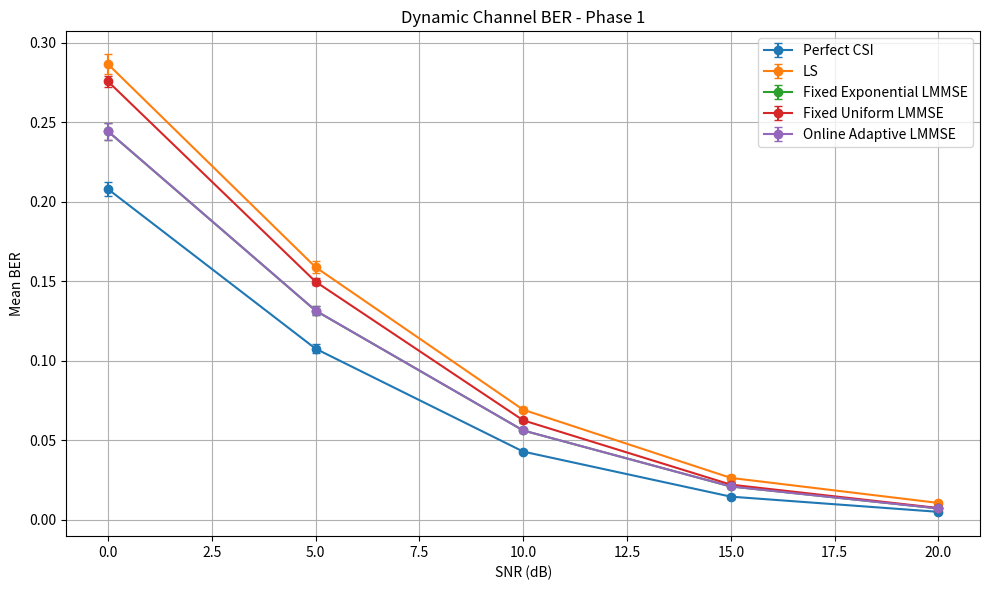
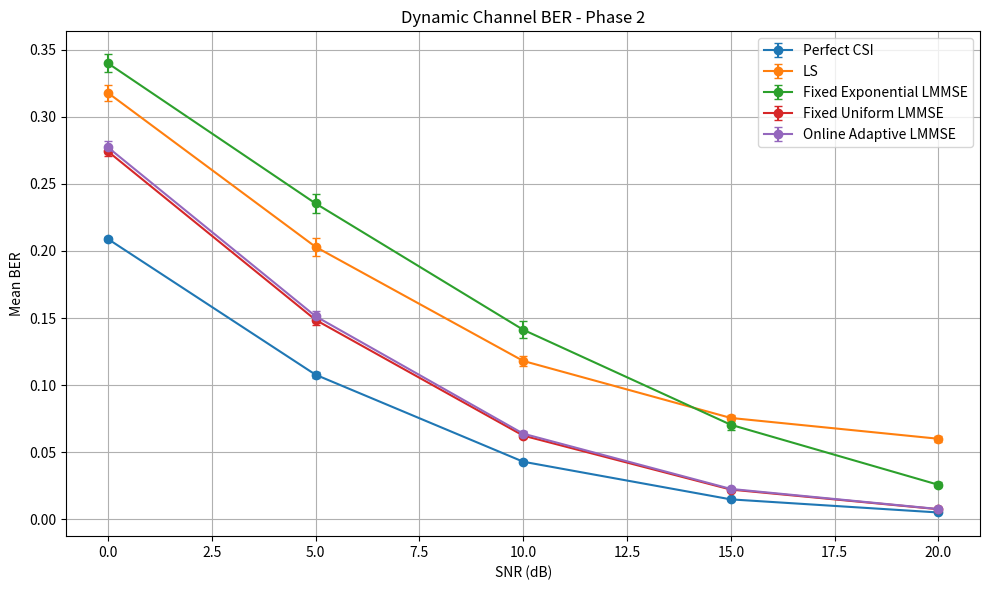
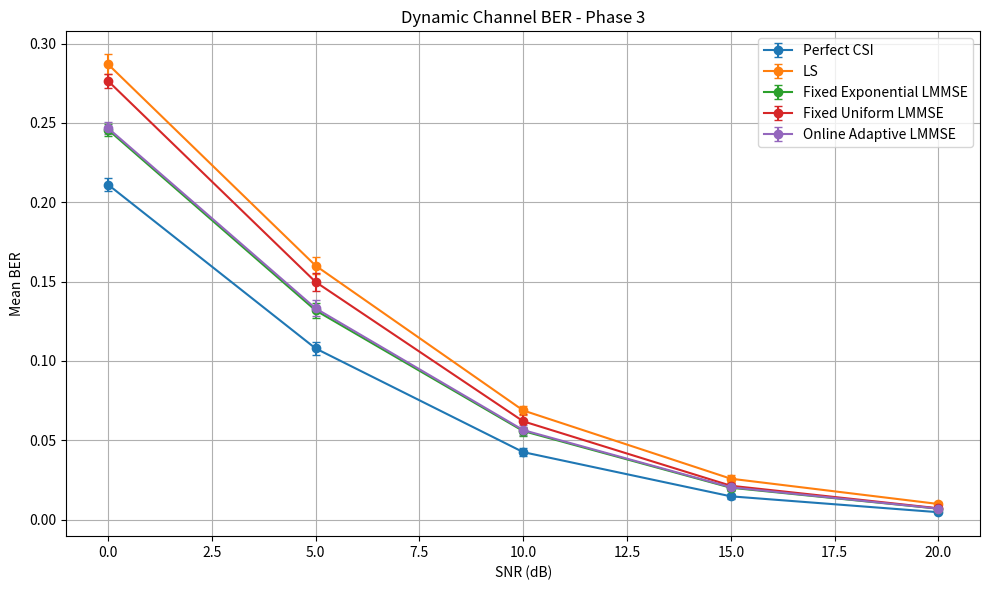
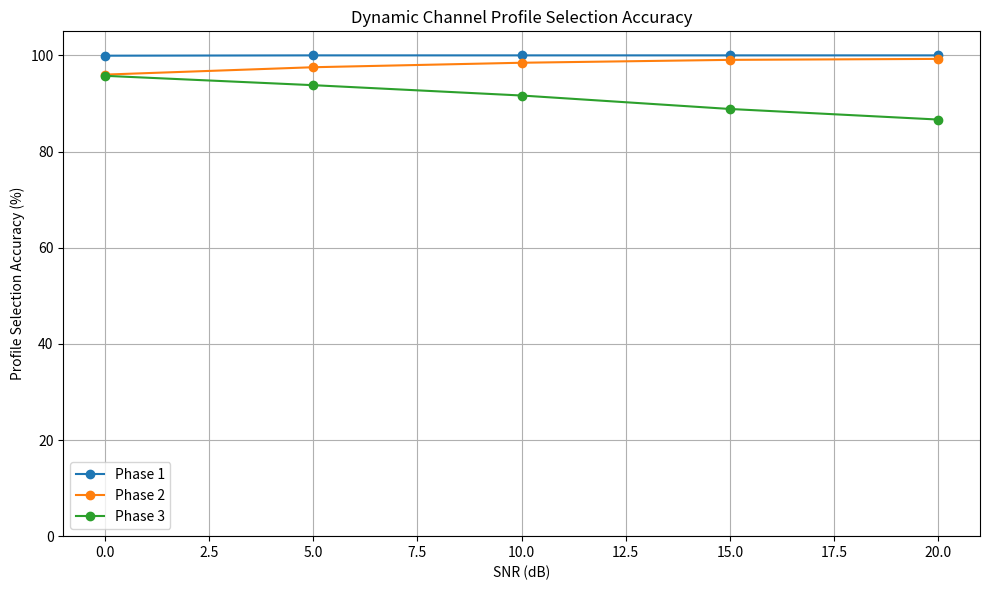
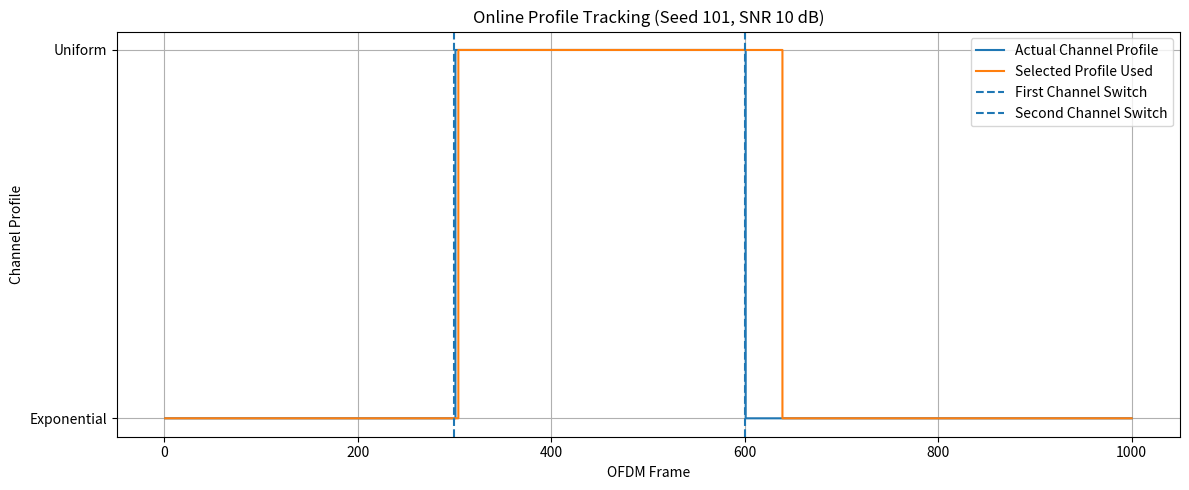

Python code for these plots, in order:

import numpy as np
import pandas as pd
import matplotlib.pyplot as plt

from pathlib import Path


# =========================================================
# 1. CONFIGURATION
# =========================================================

SEEDS = [101, 202, 303, 404, 505]

NUM_FRAMES = 1000
NUM_SUBCARRIERS = 64
NUM_TAPS = 8
CP_LENGTH = 16

PILOT_SPACING = 4
PILOTS = np.arange(0, NUM_SUBCARRIERS, PILOT_SPACING)
DATA = np.setdiff1d(
    np.arange(NUM_SUBCARRIERS), PILOTS
)

SNR_VALUES = [0, 5, 10, 15, 20]

FORGETTING_FACTOR = 0.95
CONFIRMATION_FRAMES = 5

SWITCH_1 = 300
SWITCH_2 = 600

PHASES = {
    "Phase 1": (0, SWITCH_1, "Exponential"),
    "Phase 2": (SWITCH_1, SWITCH_2, "Uniform"),
    "Phase 3": (SWITCH_2, NUM_FRAMES, "Exponential")
}

PROFILES = {
    "Exponential": np.exp(-np.arange(NUM_TAPS)),
    "Uniform": np.ones(NUM_TAPS)
}

for name in PROFILES:
    PROFILES[name] /= np.sum(PROFILES[name])

ESTIMATORS = [
    "Perfect CSI",
    "LS",
    "Fixed Exponential LMMSE",
    "Fixed Uniform LMMSE",
    "Online Adaptive LMMSE"
]

RESULTS = Path("results")
RESULTS.mkdir(exist_ok=True)


# =========================================================
# 2. QPSK MODULATION
# =========================================================

def qpsk_modulate(bits):

    pairs = bits.reshape(-1, 2)

    return (
        (1 - 2 * pairs[:, 0])
        + 1j * (1 - 2 * pairs[:, 1])
    ) / np.sqrt(2)


def qpsk_demodulate(symbols):

    bits = np.empty(
        (len(symbols), 2),
        dtype=np.int8
    )

    bits[:, 0] = (symbols.real < 0).astype(np.int8)
    bits[:, 1] = (symbols.imag < 0).astype(np.int8)

    return bits.reshape(-1)


# =========================================================
# 3. CHANNEL COVARIANCE
# =========================================================

def calculate_covariance(profile):

    indices = np.arange(NUM_SUBCARRIERS)

    difference = (
        indices[:, None] - indices[None, :]
    )

    covariance = np.zeros(
        (NUM_SUBCARRIERS, NUM_SUBCARRIERS),
        dtype=complex
    )

    for tap, power in enumerate(profile):

        covariance += power * np.exp(
            -2j * np.pi * difference * tap
            / NUM_SUBCARRIERS
        )

    return covariance


COVARIANCES = {
    name: calculate_covariance(profile)
    for name, profile in PROFILES.items()
}


# =========================================================
# 4. CHANNEL GENERATION
# =========================================================

def generate_channel(rng, profile_name):

    powers = PROFILES[profile_name]

    taps = (
        rng.normal(size=NUM_TAPS)
        + 1j * rng.normal(size=NUM_TAPS)
    ) / np.sqrt(2)

    taps *= np.sqrt(powers)

    frequency_response = np.fft.fft(
        taps, NUM_SUBCARRIERS
    )

    return taps, frequency_response


# =========================================================
# 5. LMMSE ESTIMATION
# =========================================================

def lmmse_estimate(
    pilot_values,
    noise_variance,
    covariance
):

    pilot_covariance = covariance[
        np.ix_(PILOTS, PILOTS)
    ]

    cross_covariance = covariance[:, PILOTS]

    matrix = (
        pilot_covariance
        + noise_variance * np.eye(len(PILOTS))
    )

    weights = np.linalg.solve(
        matrix,
        pilot_values
    )

    return cross_covariance @ weights


# =========================================================
# 6. NEGATIVE LOG-LIKELIHOOD
# =========================================================

def profile_negative_log_likelihood(
    pilot_values,
    noise_variance,
    covariance
):

    pilot_covariance = covariance[
        np.ix_(PILOTS, PILOTS)
    ]

    observation_covariance = (
        pilot_covariance
        + noise_variance * np.eye(len(PILOTS))
    )

    sign, logdet = np.linalg.slogdet(
        observation_covariance
    )

    if sign <= 0:
        raise ValueError(
            "Invalid covariance matrix"
        )

    solution = np.linalg.solve(
        observation_covariance,
        pilot_values
    )

    quadratic_term = np.real(
        np.vdot(pilot_values, solution)
    )

    return float(logdet + quadratic_term)


# =========================================================
# 7. LS INTERPOLATION
# =========================================================

def ls_estimate(pilot_values):

    return (
        np.interp(
            np.arange(NUM_SUBCARRIERS),
            PILOTS,
            pilot_values.real
        )
        + 1j * np.interp(
            np.arange(NUM_SUBCARRIERS),
            PILOTS,
            pilot_values.imag
        )
    )


# =========================================================
# 8. ACTUAL CHANNEL PROFILE AT EACH FRAME
# =========================================================

def get_actual_profile(frame):

    if frame < SWITCH_1:
        return "Exponential"

    elif frame < SWITCH_2:
        return "Uniform"

    return "Exponential"


def get_phase(frame):

    if frame < SWITCH_1:
        return "Phase 1"

    elif frame < SWITCH_2:
        return "Phase 2"

    return "Phase 3"


# =========================================================
# 9. SWITCH DETECTION DELAY
# =========================================================

def calculate_detection_delay(
    selected_history,
    switch_frame,
    expected_profile
):

    last_possible_start = (
        len(selected_history)
        - CONFIRMATION_FRAMES
    )

    for start in range(
        switch_frame,
        last_possible_start + 1
    ):

        window = selected_history[
            start:start + CONFIRMATION_FRAMES
        ]

        if all(
            profile == expected_profile
            for profile in window
        ):

            return start - switch_frame

    # -1 means the switch was not confirmed
    return -1


# =========================================================
# 10. ONE COMPLETE SIMULATION RUN
# =========================================================

def run_experiment(seed, snr_db):

    rng = np.random.default_rng(seed)

    noise_variance = 10 ** (-snr_db / 10)

    errors = {
        phase: {
            estimator: 0
            for estimator in ESTIMATORS
        }
        for phase in PHASES
    }

    bit_counts = {
        phase: 0
        for phase in PHASES
    }

    nmse_sums = {
        phase: {
            estimator: 0.0
            for estimator in ESTIMATORS
            if estimator != "Perfect CSI"
        }
        for phase in PHASES
    }

    phase_frame_counts = {
        phase: 0
        for phase in PHASES
    }

    accumulated_scores = {
        "Exponential": 0.0,
        "Uniform": 0.0
    }

    # Initial profile assumption
    selected_profile = "Exponential"

    selected_used_history = []
    selected_next_history = []
    actual_history = []

    frame_rows = []

    # -----------------------------------------------------
    # Process OFDM frames
    # -----------------------------------------------------

    for frame in range(NUM_FRAMES):

        actual_profile = get_actual_profile(frame)
        phase = get_phase(frame)

        # Generate QPSK data
        bits = rng.integers(
            0,
            2,
            len(DATA) * 2,
            dtype=np.int8
        )

        symbols = qpsk_modulate(bits)

        frequency_symbol = np.zeros(
            NUM_SUBCARRIERS,
            dtype=complex
        )

        frequency_symbol[PILOTS] = 1 + 0j
        frequency_symbol[DATA] = symbols

        # OFDM modulation
        time_symbol = (
            np.fft.ifft(frequency_symbol)
            * np.sqrt(NUM_SUBCARRIERS)
        )

        with_cp = np.concatenate([
            time_symbol[-CP_LENGTH:],
            time_symbol
        ])

        # Generate channel for current frame
        channel_taps, true_channel = generate_channel(
            rng,
            actual_profile
        )

        received = np.convolve(
            with_cp,
            channel_taps
        )

        # AWGN
        noise = np.sqrt(noise_variance / 2) * (
            rng.normal(size=len(received))
            + 1j * rng.normal(size=len(received))
        )

        received += noise

        # Remove cyclic prefix
        received_no_cp = received[
            CP_LENGTH:
            CP_LENGTH + NUM_SUBCARRIERS
        ]

        # OFDM demodulation
        received_frequency = (
            np.fft.fft(received_no_cp)
            / np.sqrt(NUM_SUBCARRIERS)
        )

        pilot_values = received_frequency[PILOTS]
        received_data = received_frequency[DATA]

        # -------------------------------------------------
        # A. USE PREVIOUSLY SELECTED MODEL
        # -------------------------------------------------

        selected_used = selected_profile

        online_estimate = lmmse_estimate(
            pilot_values,
            noise_variance,
            COVARIANCES[selected_used]
        )

        # Fixed estimators
        ls = ls_estimate(pilot_values)

        exponential = lmmse_estimate(
            pilot_values,
            noise_variance,
            COVARIANCES["Exponential"]
        )

        uniform = lmmse_estimate(
            pilot_values,
            noise_variance,
            COVARIANCES["Uniform"]
        )

        # Equalization
        equalized = {
            "Perfect CSI":
                received_data / true_channel[DATA],

            "LS":
                received_data / ls[DATA],

            "Fixed Exponential LMMSE":
                received_data / exponential[DATA],

            "Fixed Uniform LMMSE":
                received_data / uniform[DATA],

            "Online Adaptive LMMSE":
                received_data / online_estimate[DATA]
        }

        # -------------------------------------------------
        # B. BER CALCULATION
        # -------------------------------------------------

        for estimator in ESTIMATORS:

            detected = qpsk_demodulate(
                equalized[estimator]
            )

            errors[phase][estimator] += (
                np.count_nonzero(detected != bits)
            )

        bit_counts[phase] += len(bits)
        phase_frame_counts[phase] += 1

        # -------------------------------------------------
        # C. NMSE CALCULATION
        # -------------------------------------------------

        true_power = np.mean(
            np.abs(true_channel) ** 2
        )

        estimates = {
            "LS": ls,
            "Fixed Exponential LMMSE": exponential,
            "Fixed Uniform LMMSE": uniform,
            "Online Adaptive LMMSE": online_estimate
        }

        for estimator, estimate in estimates.items():

            frame_nmse = (
                np.mean(
                    np.abs(estimate - true_channel) ** 2
                ) / true_power
            )

            nmse_sums[phase][estimator] += frame_nmse

        # -------------------------------------------------
        # D. RECORD PROFILE USED FOR THIS FRAME
        # -------------------------------------------------

        selected_used_history.append(
            selected_used
        )

        actual_history.append(
            actual_profile
        )

        # -------------------------------------------------
        # E. UPDATE MODEL LIKELIHOODS
        # AFTER CURRENT FRAME ESTIMATION
        # -------------------------------------------------

        for profile_name in PROFILES:

            current_score = (
                profile_negative_log_likelihood(
                    pilot_values,
                    noise_variance,
                    COVARIANCES[profile_name]
                )
            )

            accumulated_scores[profile_name] = (
                FORGETTING_FACTOR
                * accumulated_scores[profile_name]
                + (1 - FORGETTING_FACTOR)
                * current_score
            )

        # The selected profile is used from the NEXT frame
        selected_profile = min(
            accumulated_scores,
            key=accumulated_scores.get
        )

        selected_next_history.append(
            selected_profile
        )

        frame_rows.append({
            "Seed": seed,
            "SNR (dB)": snr_db,
            "Frame": frame + 1,
            "Phase": phase,
            "Actual Profile": actual_profile,
            "Profile Used": selected_used,
            "Profile Selected Next": selected_profile
        })

    # -----------------------------------------------------
    # F. PHASE-LEVEL RESULTS
    # -----------------------------------------------------

    run_rows = []

    for phase in PHASES:

        for estimator in ESTIMATORS:

            ber = (
                errors[phase][estimator]
                / bit_counts[phase]
            )

            if estimator == "Perfect CSI":
                nmse = np.nan
            else:
                nmse = (
                    nmse_sums[phase][estimator]
                    / phase_frame_counts[phase]
                )

            run_rows.append({
                "Seed": seed,
                "SNR (dB)": snr_db,
                "Phase": phase,
                "Actual Profile": PHASES[phase][2],
                "Estimator": estimator,
                "BER": ber,
                "NMSE": nmse
            })

    # -----------------------------------------------------
    # G. PROFILE SELECTION ACCURACY
    # -----------------------------------------------------

    for phase, (start, end, expected) in PHASES.items():

        correct = sum(
            selected_used_history[i] == expected
            for i in range(start, end)
        )

        accuracy = correct / (end - start)

        run_rows.append({
            "Seed": seed,
            "SNR (dB)": snr_db,
            "Phase": phase,
            "Actual Profile": expected,
            "Estimator": "Profile Selection Accuracy",
            "BER": np.nan,
            "NMSE": np.nan,
            "Selection Accuracy": accuracy
        })

    # -----------------------------------------------------
    # H. DETECTION DELAY
    # -----------------------------------------------------

    delay_1 = calculate_detection_delay(
        selected_used_history,
        SWITCH_1,
        "Uniform"
    )

    delay_2 = calculate_detection_delay(
        selected_used_history,
        SWITCH_2,
        "Exponential"
    )

    detection_rows = [
        {
            "Seed": seed,
            "SNR (dB)": snr_db,
            "Switch": "Exponential to Uniform",
            "Switch Frame": SWITCH_1 + 1,
            "Detection Delay (frames)": delay_1
        },
        {
            "Seed": seed,
            "SNR (dB)": snr_db,
            "Switch": "Uniform to Exponential",
            "Switch Frame": SWITCH_2 + 1,
            "Detection Delay (frames)": delay_2
        }
    ]

    return (
        run_rows,
        frame_rows,
        detection_rows
    )


# =========================================================
# 11. MAIN EXPERIMENT
# =========================================================

def main():

    all_results = []
    all_frames = []
    all_detection = []

    total_runs = len(SEEDS) * len(SNR_VALUES)
    completed = 0

    print("\nDYNAMIC CHANNEL PROFILE SWITCHING")
    print("---------------------------------")
    print(f"Seeds: {len(SEEDS)}")
    print(f"Frames per run: {NUM_FRAMES}")
    print(f"Forgetting factor: {FORGETTING_FACTOR}")
    print(f"SNR values: {SNR_VALUES}")

    for snr_db in SNR_VALUES:

        for seed in SEEDS:

            (
                run_rows,
                frame_rows,
                detection_rows
            ) = run_experiment(seed, snr_db)

            all_results.extend(run_rows)
            all_frames.extend(frame_rows)
            all_detection.extend(detection_rows)

            completed += 1

            print(
                f"Progress: {completed}/{total_runs} | "
                f"SNR: {snr_db} dB | Seed: {seed}"
            )

    raw_df = pd.DataFrame(all_results)
    frame_df = pd.DataFrame(all_frames)
    detection_df = pd.DataFrame(all_detection)

    # -----------------------------------------------------
    # SAVE RAW DATA
    # -----------------------------------------------------

    raw_df.to_csv(
        RESULTS / "dynamic_channel_raw_results.csv",
        index=False
    )

    frame_df.to_csv(
        RESULTS / "dynamic_channel_frame_history.csv",
        index=False
    )

    detection_df.to_csv(
        RESULTS / "dynamic_channel_detection_delays.csv",
        index=False
    )

    # -----------------------------------------------------
    # SUMMARY
    # -----------------------------------------------------

    metric_df = raw_df[
        raw_df["Estimator"] != "Profile Selection Accuracy"
    ]

    summary = (
        metric_df.groupby(
            ["SNR (dB)", "Phase", "Actual Profile", "Estimator"]
        )
        .agg(
            Mean_BER=("BER", "mean"),
            Std_BER=("BER", "std"),
            Mean_NMSE=("NMSE", "mean")
        )
        .reset_index()
    )

    # Preliminary 95% t confidence intervals, five seeds
    t_value = 2.776

    margin = (
        t_value
        * summary["Std_BER"]
        / np.sqrt(len(SEEDS))
    )

    summary["BER_CI_Lower"] = np.maximum(
        0,
        summary["Mean_BER"] - margin
    )

    summary["BER_CI_Upper"] = np.minimum(
        1,
        summary["Mean_BER"] + margin
    )

    summary.to_csv(
        RESULTS / "dynamic_channel_summary.csv",
        index=False
    )

    # -----------------------------------------------------
    # PROFILE ACCURACY SUMMARY
    # -----------------------------------------------------

    accuracy_df = raw_df[
        raw_df["Estimator"] == "Profile Selection Accuracy"
    ]

    accuracy_summary = (
        accuracy_df.groupby(
            ["SNR (dB)", "Phase", "Actual Profile"]
        )
        .agg(
            Mean_Accuracy=("Selection Accuracy", "mean"),
            Std_Accuracy=("Selection Accuracy", "std")
        )
        .reset_index()
    )

    accuracy_summary.to_csv(
        RESULTS / "dynamic_channel_accuracy_summary.csv",
        index=False
    )

    # -----------------------------------------------------
    # DETECTION DELAY SUMMARY
    # -1 means not detected within the run.
    # -----------------------------------------------------

    detection_summary = (
        detection_df.groupby(
            ["SNR (dB)", "Switch"]
        )
        .agg(
            Mean_Delay=("Detection Delay (frames)", "mean"),
            Detection_Rate=(
                "Detection Delay (frames)",
                lambda x: np.mean(x >= 0)
            )
        )
        .reset_index()
    )

    detection_summary.to_csv(
        RESULTS / "dynamic_channel_detection_summary.csv",
        index=False
    )

    # -----------------------------------------------------
    # BER PLOTS BY PHASE
    # -----------------------------------------------------

    for phase in PHASES:

        plt.figure(figsize=(10, 6))

        phase_data = summary[
            summary["Phase"] == phase
        ]

        for estimator in ESTIMATORS:

            subset = phase_data[
                phase_data["Estimator"] == estimator
            ].sort_values("SNR (dB)")

            plt.errorbar(
                subset["SNR (dB)"],
                subset["Mean_BER"],
                yerr=[
                    subset["Mean_BER"]
                    - subset["BER_CI_Lower"],
                    subset["BER_CI_Upper"]
                    - subset["Mean_BER"]
                ],
                marker="o",
                capsize=3,
                label=estimator
            )

        plt.xlabel("SNR (dB)")
        plt.ylabel("Mean BER")
        plt.title(
            f"Dynamic Channel BER - {phase}"
        )

        plt.grid(True, which="both")
        plt.legend()
        plt.tight_layout()

        plt.savefig(
            RESULTS / f"dynamic_channel_ber_{phase.lower().replace(' ', '_')}.png",
            dpi=300
        )

        plt.close()

    # -----------------------------------------------------
    # PROFILE SELECTION ACCURACY GRAPH
    # -----------------------------------------------------

    plt.figure(figsize=(10, 6))

    for phase in PHASES:

        subset = accuracy_summary[
            accuracy_summary["Phase"] == phase
        ].sort_values("SNR (dB)")

        plt.plot(
            subset["SNR (dB)"],
            subset["Mean_Accuracy"] * 100,
            marker="o",
            label=phase
        )

    plt.xlabel("SNR (dB)")
    plt.ylabel("Profile Selection Accuracy (%)")
    plt.title("Dynamic Channel Profile Selection Accuracy")
    plt.ylim(0, 105)
    plt.grid(True)
    plt.legend()
    plt.tight_layout()

    plt.savefig(
        RESULTS / "dynamic_channel_selection_accuracy.png",
        dpi=300
    )

    plt.close()

    # -----------------------------------------------------
    # EXAMPLE PROFILE SWITCHING GRAPH
    # Seed 101, SNR 10 dB
    # -----------------------------------------------------

    example = frame_df[
        (frame_df["Seed"] == 101)
        & (frame_df["SNR (dB)"] == 10)
    ]

    frame_numbers = example["Frame"].to_numpy()

    actual_numeric = example[
        "Actual Profile"
    ].map({
        "Exponential": 0,
        "Uniform": 1
    }).to_numpy()

    selected_numeric = example[
        "Profile Used"
    ].map({
        "Exponential": 0,
        "Uniform": 1
    }).to_numpy()

    plt.figure(figsize=(12, 5))

    plt.step(
        frame_numbers,
        actual_numeric,
        where="post",
        label="Actual Channel Profile"
    )

    plt.step(
        frame_numbers,
        selected_numeric,
        where="post",
        label="Selected Profile Used"
    )

    plt.axvline(
        SWITCH_1,
        linestyle="--",
        label="First Channel Switch"
    )

    plt.axvline(
        SWITCH_2,
        linestyle="--",
        label="Second Channel Switch"
    )

    plt.yticks(
        [0, 1],
        ["Exponential", "Uniform"]
    )

    plt.xlabel("OFDM Frame")
    plt.ylabel("Channel Profile")
    plt.title(
        "Online Profile Tracking (Seed 101, SNR 10 dB)"
    )

    plt.grid(True)
    plt.legend()
    plt.tight_layout()

    plt.savefig(
        RESULTS / "dynamic_channel_profile_tracking.png",
        dpi=300
    )

    plt.close()

    # -----------------------------------------------------
    # FINAL OUTPUT
    # -----------------------------------------------------

    print("\n---------------------------------")
    print("DYNAMIC CHANNEL EXPERIMENT DONE")
    print("---------------------------------")

    print("\nBER AND NMSE SUMMARY:")

    print(
        summary[
            [
                "SNR (dB)",
                "Phase",
                "Estimator",
                "Mean_BER",
                "Mean_NMSE"
            ]
        ].to_string(index=False)
    )

    print("\nPROFILE SELECTION ACCURACY:")

    print(
        accuracy_summary.to_string(index=False)
    )

    print("\nCHANNEL SWITCH DETECTION:")

    print(
        detection_summary.to_string(index=False)
    )

    print("\nSaved results in results/")

    print("dynamic_channel_raw_results.csv")
    print("dynamic_channel_frame_history.csv")
    print("dynamic_channel_detection_delays.csv")
    print("dynamic_channel_summary.csv")
    print("dynamic_channel_accuracy_summary.csv")
    print("dynamic_channel_detection_summary.csv")
    print("dynamic_channel_profile_tracking.png")


if __name__ == "__main__":
    main()
